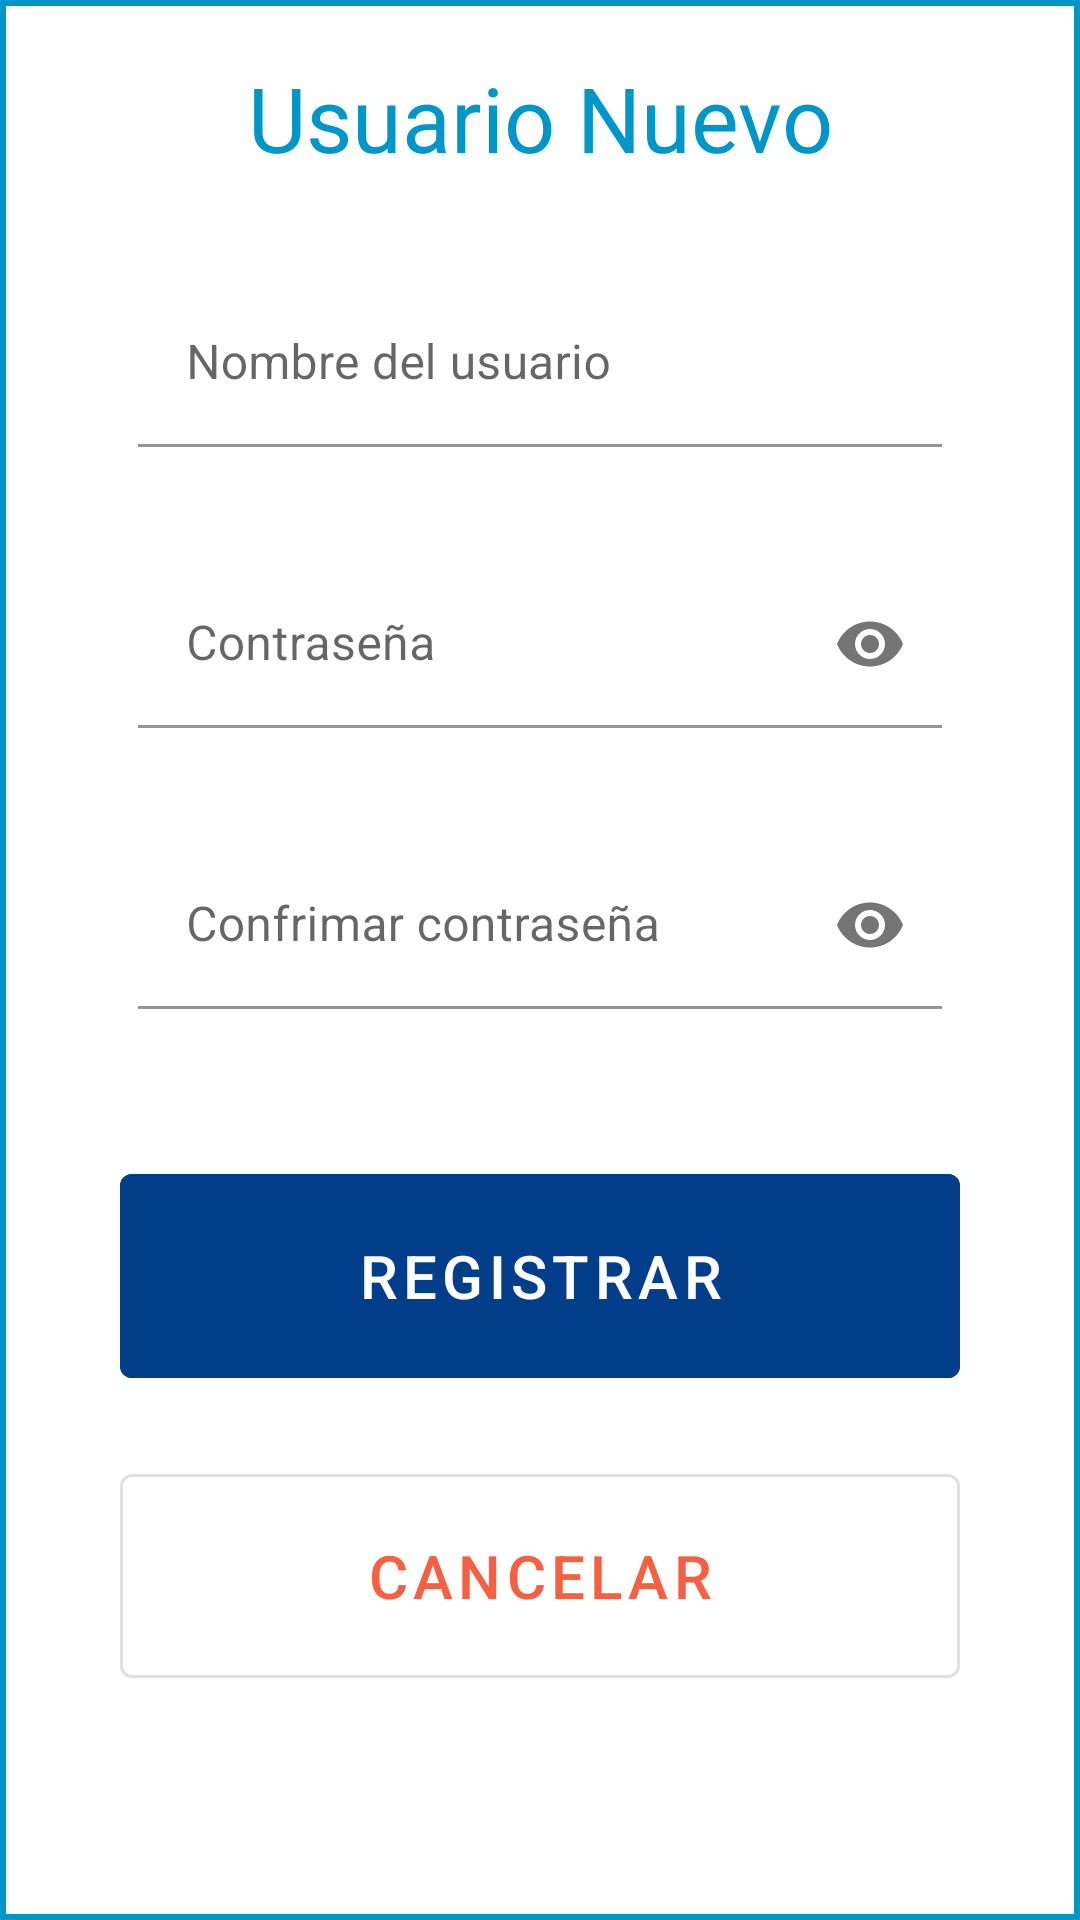

Layout XML and referenced resources for this Android screen:
<!-- AndroidManifest.xml: application theme Theme.PasswordManager -->
<!-- res/layout/fragment_signup.xml -->
<?xml version="1.0" encoding="utf-8"?>
<LinearLayout xmlns:android="http://schemas.android.com/apk/res/android"
    xmlns:app="http://schemas.android.com/apk/res-auto"
    android:layout_width="match_parent"
    android:layout_height="match_parent"
    android:background="@layout/shape_dialog"
    android:orientation="vertical">

    
    <View
        android:layout_width="wrap_content"
        android:layout_height="0.1dp"
        android:layout_gravity="fill_horizontal" />

    <TextView
        android:layout_width="match_parent"
        android:layout_height="50dp"
        android:layout_margin="10dp"
        android:gravity="center"
        android:text="Usuario Nuevo"
        android:textColor="#0096C7"
        android:textSize="30sp" />


    <com.google.android.material.textfield.TextInputLayout
        style="@style/Widget.MaterialComponents.Button.OutlinedButton"
        android:layout_width="300dp"
        android:layout_height="wrap_content"
        android:layout_gravity="center"
        android:layout_margin="15dp"
        android:hint="Nombre del usuario">

        <com.google.android.material.textfield.TextInputEditText
            android:id="@+id/usuario"
            android:layout_width="match_parent"
            android:layout_height="wrap_content"
            android:background="#FFFFFF"
            android:inputType="text" />

    </com.google.android.material.textfield.TextInputLayout>

    <com.google.android.material.textfield.TextInputLayout
        style="@style/Widget.MaterialComponents.Button.OutlinedButton"
        android:layout_width="300dp"
        android:layout_height="wrap_content"
        android:layout_gravity="center"
        android:layout_margin="15dp"
        android:hint="Contraseña"
        app:endIconMode="password_toggle">

        <com.google.android.material.textfield.TextInputEditText
            android:id="@+id/password1"
            android:layout_width="match_parent"
            android:layout_height="wrap_content"
            android:background="#FFFFFF"
            android:inputType="textPassword" />

    </com.google.android.material.textfield.TextInputLayout>

    <com.google.android.material.textfield.TextInputLayout
        style="@style/Widget.MaterialComponents.Button.OutlinedButton"
        android:layout_width="300dp"
        android:layout_height="wrap_content"
        android:layout_gravity="center"
        android:layout_margin="15dp"
        android:hint="Confrimar contraseña"

        app:endIconMode="password_toggle">

        <com.google.android.material.textfield.TextInputEditText
            android:id="@+id/password2"
            android:layout_width="match_parent"
            android:layout_height="wrap_content"
            android:background="#FFFFFF"
            android:inputType="textPassword" />

    </com.google.android.material.textfield.TextInputLayout>


    <LinearLayout
        android:layout_width="match_parent"
        android:layout_height="wrap_content"
        android:layout_margin="10dp"
        android:orientation="vertical">

        <com.google.android.material.button.MaterialButton
            android:id="@+id/accept"
            android:layout_width="match_parent"
            android:layout_height="80dp"
            android:layout_marginHorizontal="30dp"
            android:layout_marginTop="20dp"
            android:layout_marginBottom="20dp"
            android:layout_weight="1"
            android:backgroundTint="#023E8A"
            android:gravity="center"
            android:text="Registrar"
            android:textColor="@color/white"
            android:textSize="20sp"
            app:rippleColor="#0096C7"

            />

        <com.google.android.material.button.MaterialButton
            android:id="@+id/cancel"
            style="?attr/materialButtonOutlinedStyle"
            android:layout_width="match_parent"
            android:layout_height="80dp"
            android:layout_marginHorizontal="30dp"
            android:layout_marginBottom="20dp"
            android:layout_weight="1"
            android:gravity="center"
            android:text="Cancelar"
            android:textColor="#f56042"
            android:textSize="20sp"
            app:rippleColor="#f56042" />

    </LinearLayout>
</LinearLayout>
<!-- res/layout/shape_dialog.xml (included above) -->
<?xml version="1.0" encoding="utf-8"?>
<shape xmlns:android="http://schemas.android.com/apk/res/android"
    android:layout_width="match_parent"
    android:layout_height="match_parent"
    android:shape="rectangle">

    <stroke
        android:width="2dp"
        android:color="#0096C7" />

    <solid android:color="#FFFFFF" />

    <padding
        android:bottom="4dp"
        android:top="4dp" />
</shape>
<!-- resources referenced by this layout -->
<resources>
  <color name="white">#FFFFFFFF</color>
  <style name="Theme.PasswordManager" parent="Theme.MaterialComponents.Light.NoActionBar">
          
          <item name="colorPrimary">#023E8A</item>
          <item name="colorPrimaryVariant">#39383A</item>
          <item name="colorOnPrimary">@color/white</item>
          
          <item name="colorSecondary">@color/teal_200</item>
          <item name="colorSecondaryVariant">@color/teal_700</item>
          <item name="colorOnSecondary">@color/black</item>
          
          <item name="android:statusBarColor" tools:targetApi="l">?attr/colorPrimaryVariant</item>
          
      </style>
  <color name="teal_200">#FF03DAC5</color>
  <color name="teal_700">#FF018786</color>
  <color name="black">#FF000000</color>
</resources>
